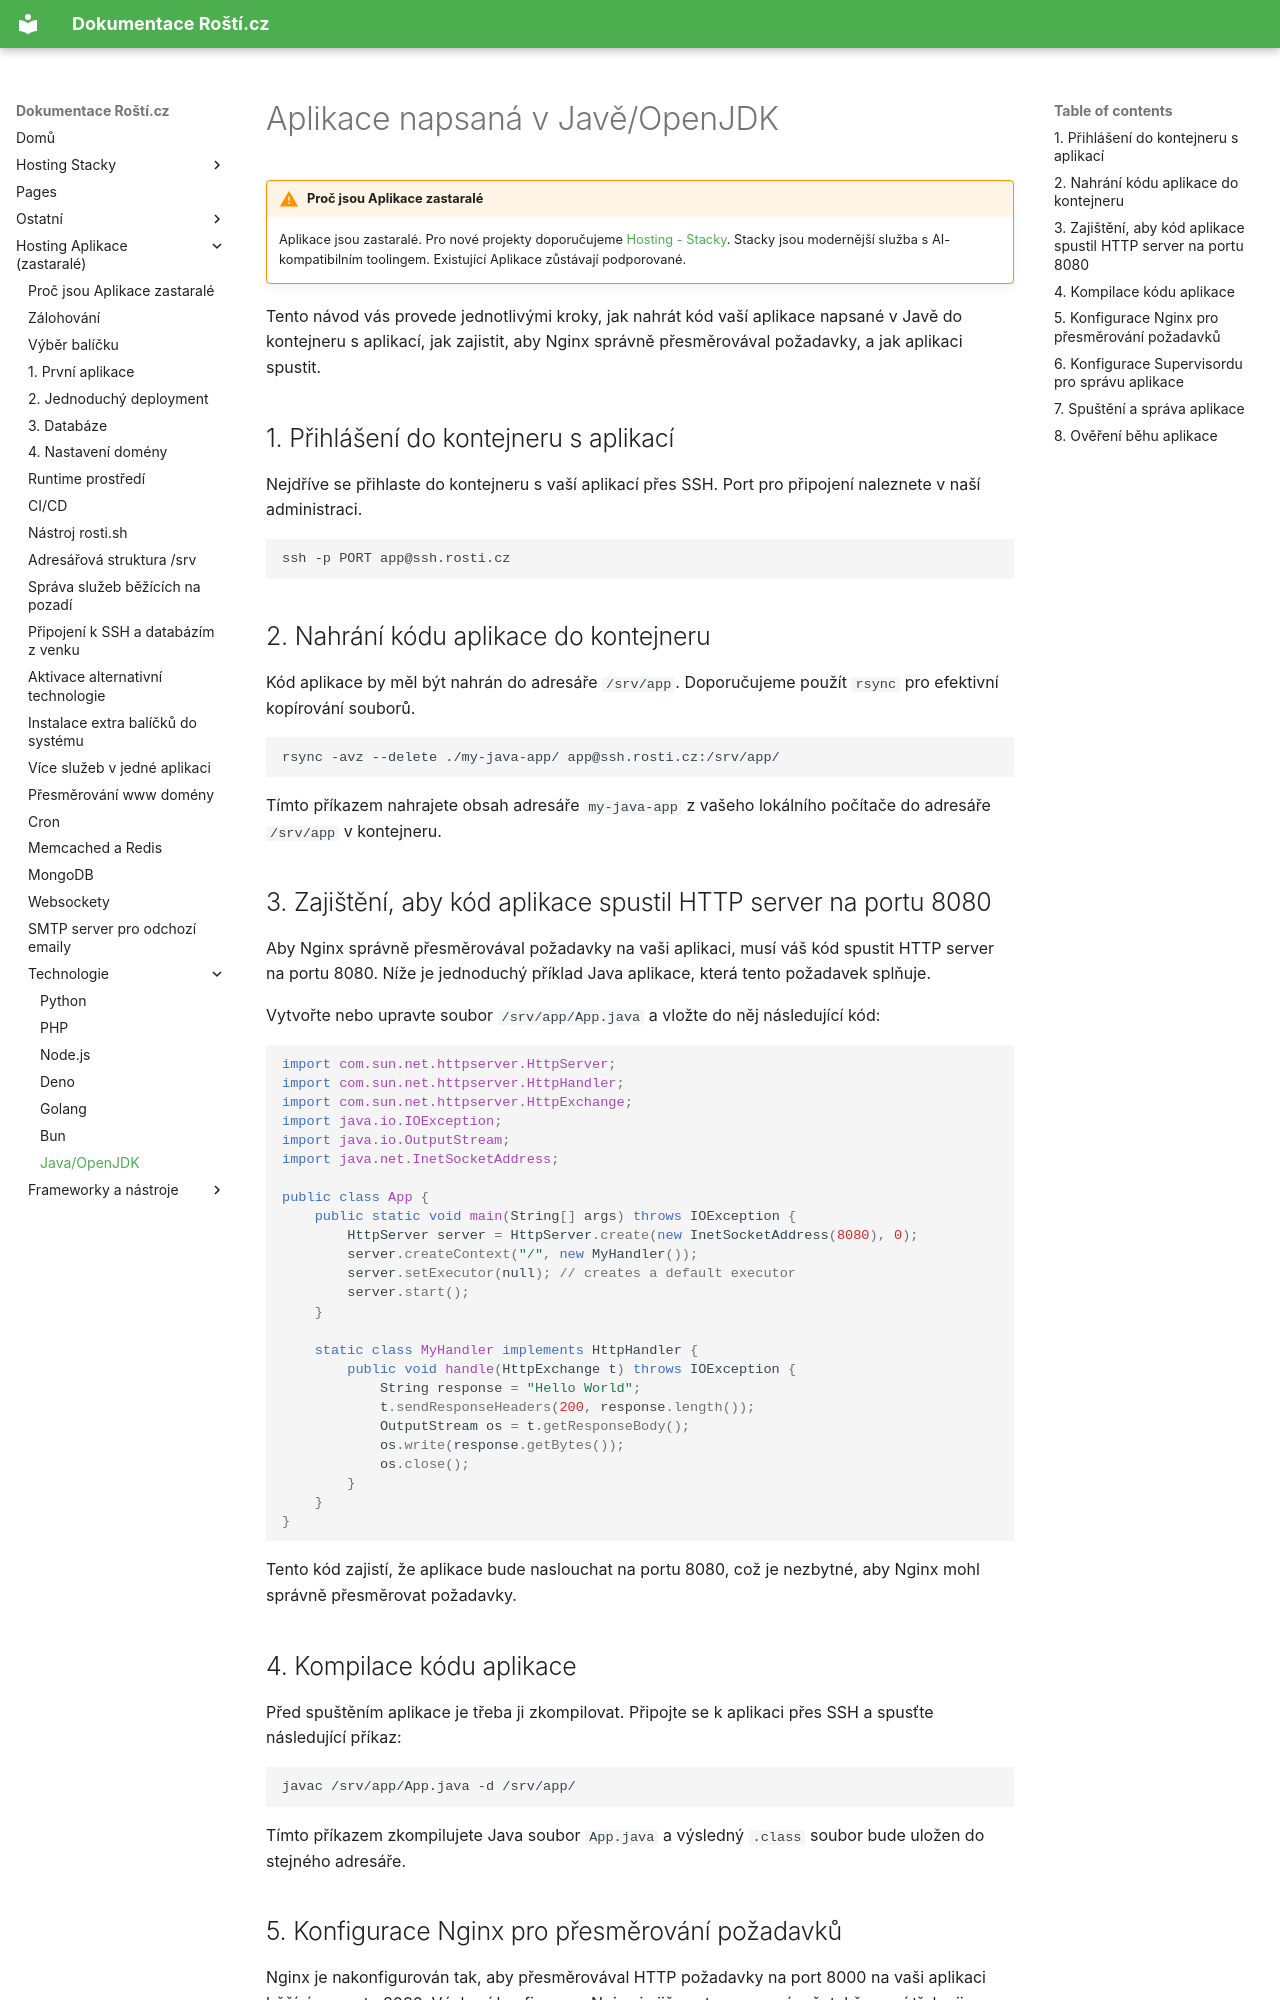

repository: rosti-cz/docs · page: cs/apps/openjdk/index.html · generator: mkdocs

# Aplikace napsaná v Javě/OpenJDK

!!! warning "Proč jsou Aplikace zastaralé"
    Aplikace jsou zastaralé. Pro nové projekty doporučujeme [Hosting - Stacky](../stacks/quickstart.md). Stacky jsou modernější služba s AI-kompatibilním toolingem. Existující Aplikace zůstávají podporované.

Tento návod vás provede jednotlivými kroky, jak nahrát kód vaší aplikace napsané v Javě do kontejneru s aplikací, jak zajistit, aby Nginx správně přesměrovával požadavky, a jak aplikaci spustit.

## 1. Přihlášení do kontejneru s aplikací

Nejdříve se přihlaste do kontejneru s vaší aplikací přes SSH. Port pro připojení naleznete v naší administraci.

```bash
ssh -p PORT app@ssh.rosti.cz
```

## 2. Nahrání kódu aplikace do kontejneru

Kód aplikace by měl být nahrán do adresáře `/srv/app`. Doporučujeme použít `rsync` pro efektivní kopírování souborů.

```bash
rsync -avz --delete ./my-java-app/ app@ssh.rosti.cz:/srv/app/
```

Tímto příkazem nahrajete obsah adresáře `my-java-app` z vašeho lokálního počítače do adresáře `/srv/app` v kontejneru.

## 3. Zajištění, aby kód aplikace spustil HTTP server na portu 8080

Aby Nginx správně přesměrovával požadavky na vaši aplikaci, musí váš kód spustit HTTP server na portu 8080. Níže je jednoduchý příklad Java aplikace, která tento požadavek splňuje.

Vytvořte nebo upravte soubor `/srv/app/App.java` a vložte do něj následující kód:

```java
import com.sun.net.httpserver.HttpServer;
import com.sun.net.httpserver.HttpHandler;
import com.sun.net.httpserver.HttpExchange;
import java.io.IOException;
import java.io.OutputStream;
import java.net.InetSocketAddress;

public class App {
    public static void main(String[] args) throws IOException {
        HttpServer server = HttpServer.create(new InetSocketAddress(8080), 0);
        server.createContext("/", new MyHandler());
        server.setExecutor(null); // creates a default executor
        server.start();
    }

    static class MyHandler implements HttpHandler {
        public void handle(HttpExchange t) throws IOException {
            String response = "Hello World";
            t.sendResponseHeaders(200, response.length());
            OutputStream os = t.getResponseBody();
            os.write(response.getBytes());
            os.close();
        }
    }
}
```

Tento kód zajistí, že aplikace bude naslouchat na portu 8080, což je nezbytné, aby Nginx mohl správně přesměrovat požadavky.

## 4. Kompilace kódu aplikace

Před spuštěním aplikace je třeba ji zkompilovat. Připojte se k aplikaci přes SSH a spusťte následující příkaz:

```bash
javac /srv/app/App.java -d /srv/app/
```

Tímto příkazem zkompilujete Java soubor `App.java` a výsledný `.class` soubor bude uložen do stejného adresáře.
